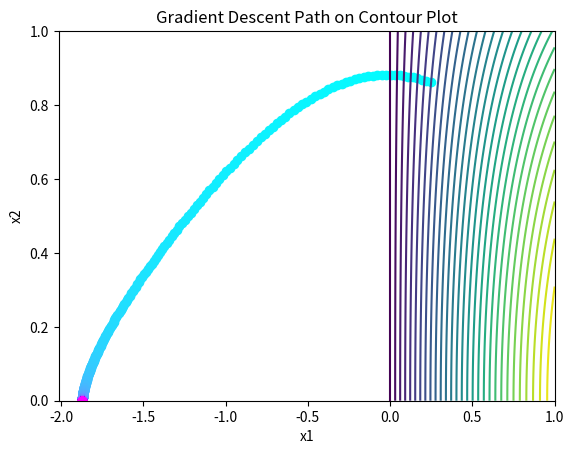
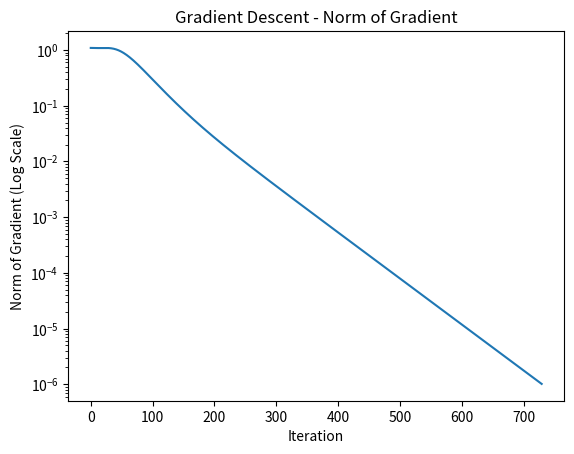

These figures' Python source, in order:
import numpy as np
import matplotlib.pyplot as plt
import math
from matplotlib.pyplot import cm

matrix = np.random.rand(10, 2)
stepSize = 0.025

x1_col = matrix[:, 0]
x2_col = matrix[:, 1]


# Define the function
def f(x1, x2):
    return np.sin(x1) * np.cos(x2) + np.sin(0.5 * x1) * np.cos(0.5 * x2)

# Partial derivatives
def wrtX2(x1, x2):
    return (0.5 * np.sin(0.5 * x1) * np.sin(0.5 * x2) - np.sin(x1) * np.sin(x2))

def wrtX1(x1, x2):
    return 0.5 * np.cos(0.5 * x1) * np.cos(0.5 * x2) + np.cos(x1) * np.cos(x2)

# Compute gradient
def gradient(x1, x2):
    x1_prime_col, x2_prime_col = wrtX1(x1, x2), wrtX2(x1, x2)
    return np.array([x1_prime_col, x2_prime_col])  # Ensure shape (2,)

# Gradient Descent function
def gradient_descent(threshold=1e-6, max_iters=1000):
    curr_point = np.random.rand(2)  # Start from a random point
    iteration = 0
    point_list = []
    while np.linalg.norm(gradient(curr_point[0], curr_point[1])) > threshold and iteration < max_iters:
        grad = gradient(curr_point[0], curr_point[1])
        gradient_list.append(grad)
        point_list.append(curr_point)
        curr_point = curr_point - stepSize * grad  # Ensure proper shape
        iteration += 1
    point_list.append(curr_point)
    return iteration, curr_point, f(curr_point[0], curr_point[1]), point_list

# Visualizing norm of gradients.
def viz_gradient(gradient_list):
    gradient_norms = [np.linalg.norm(grad) for grad in gradient_list]
    plt.figure()
    plt.plot(gradient_norms)
    plt.yscale('log')  # Set the y-axis to logarithmic scale
    plt.xlabel("Iteration")
    plt.ylabel("Norm of Gradient (Log Scale)")
    plt.title("Gradient Descent - Norm of Gradient")

def plot_gradient_descent(points, levels):
    plt.figure()
    num_of_lines = len(points)
    color=iter(cm.cool(np.linspace(0,1,num_of_lines)))
    for i, p in enumerate(points):
        c = next(color)
        plt.plot(p[0], p[1], 'o', c=c)
    plt.contour(X, Y, Z, levels=levels)
    plt.xlabel("x1")  # Label for the x-axis
    plt.ylabel("x2")  # Label for the y-axis
    plt.title("Gradient Descent Path on Contour Plot") # Title for the plot

# Run Gradient Descent
gradient_list = []
iterations, opt_point, opt_value, point_list = gradient_descent()
x = np.linspace(0, 1, 100)
y = np.linspace(0, 1, 100)
X, Y = np.meshgrid(x, y)
Z = f(X, Y)
levels = np.linspace(Z.min(), Z.max(), 30)

print(f"Optimal point: {opt_point}, Function value: {opt_value}")

plot_gradient_descent(point_list, levels)
viz_gradient(gradient_list)  # Add this line to visualize the gradient norms

plt.show()
